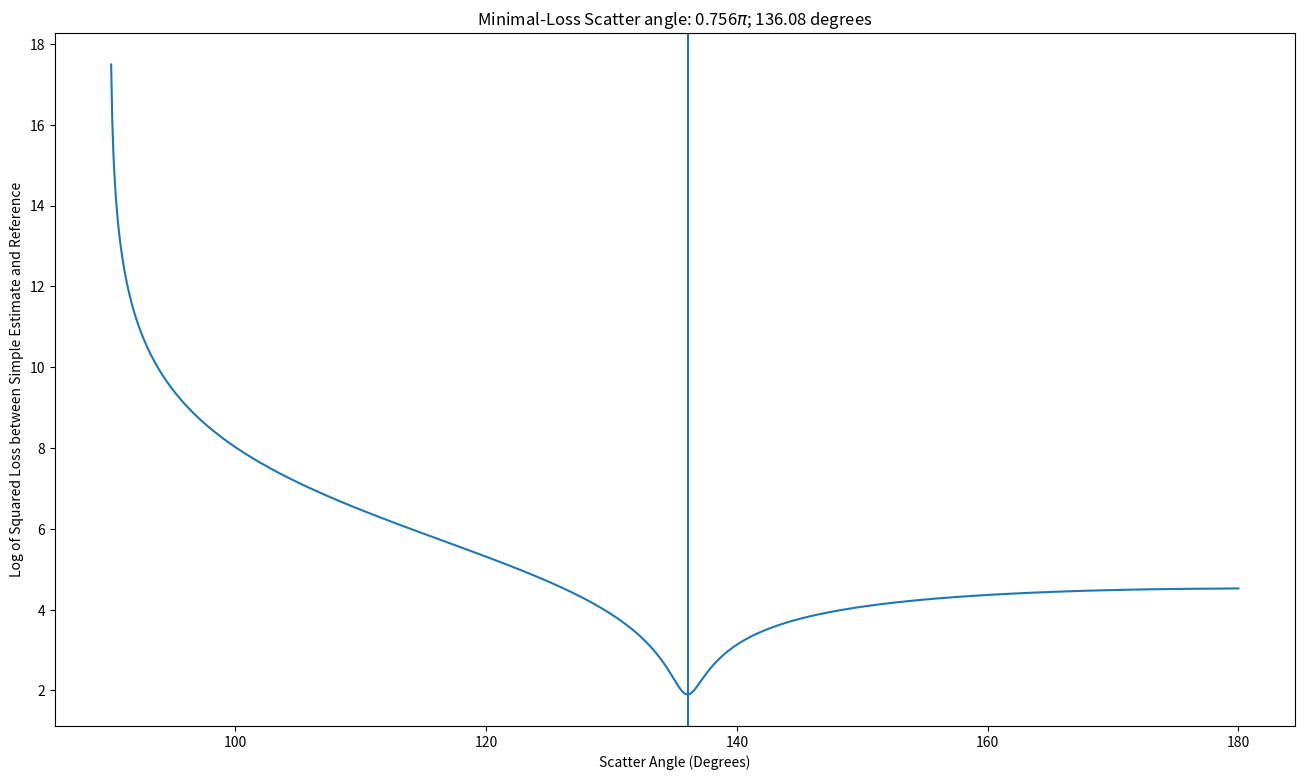

Write the Python code that produced this figure.
%pip install pandas


import matplotlib.pyplot as plt
from matplotlib.patches import Circle
import numpy as np
import typing 

import pandas as pd

modnames= ["H", "D", "He", "Be", "C", "O"]
B_s = np.array([1,0.8888, 0.64, 0.36, 0.2840, 0.2215]) # squared Geometric-Arithmetic Mean Masses (β) for different moderators
N_s = np.array([15., 20., 34., 70., 92., 121.])
N_PAPER_s = np.array([21., 25., 38., 73., 95., 124.])
n_nucleons = np.array([1.,2, 4., 9., 12., 16. ]) # reference:  http://labman.phys.utk.edu/phys222core/modules/m12/nuclear_properties.html
D_s = np.power(n_nucleons, 1/3) + 1 # cube root of # nucleons + 1 

# search space for optimal scatter angle
xdata = np.linspace(np.pi/2.0, np.pi,1001)
rng = np.random.default_rng(seed=318912831)
    

def n_collis(psi, beta, k_f_i_rat= (1.0/2e6)):
    """
    return vector of N collisions for 
    set of Beta values from Reed, 2020 
    
    psi: scattering angle
    beta: squared Geometric-Arithmetic Mean Mass (β) of moderator and neutron: 4*(mM)/(m + M)^2 = 4A/(A+1)^2 (A:atomic number)
    k_f_i_rat: ratio of final to initial kinetic energy (1 eV /20 MeV by default)
    """
    
    log_rat = np.log(k_f_i_rat) # 
    rat = lambda x: 1 -x*(np.cos(psi)**2)  # Equation 8 from reed, 2020
    kprepost = np.apply_along_axis(func1d=rat, axis=0, arr=beta)
    return log_rat/np.log(kprepost)

def collis_loss(psi, beta=B_s, ref=N_s): 
    """
    for single psi value, return loss over beta vectors
    """
    return np.linalg.norm(n_collis(psi, beta) - ref)
    

fig, ax = plt.subplots(figsize = (16,9))
ax.plot(180*xdata/np.pi, [np.log(collis_loss(x)) for x in xdata])
ax.set_ylabel("Log of Squared Loss between Simple Estimate and Reference")
ax.set_xlabel("Scatter Angle (Degrees)")
min_value = np.argmin([np.log(collis_loss(x)) for x in xdata])
ax.axvline(180*xdata[min_value]/np.pi)
ax.set_title(f"Minimal-Loss Scatter angle: {xdata[min_value]/np.pi}$\pi$; {180*xdata[min_value]/np.pi} degrees")

fig, ax = plt.subplots(figsize = (16,9))
ax.plot(B_s, N_s)
ax.plot(B_s, N_PAPER_s)
ax.plot(B_s, np.round(n_collis(xdata[min_value],B_s)))
ax.set_ylabel("# Collisions")
ax.set_xlabel("Squared Geometric-Arithmetic Mean Mass (β)\n Lower = More Massive Moderator")
ax.legend(['Reference', 'Reed, 2020', 'Least-Squares'])
ax.set_title(f"Estimates of # Collisions Required for Thermalization ")
# ax.set_yscale('log')
plt.show()
plt.close()

np.round(n_collis(xdata[min_value],B_s))

# Function 1: generate random incidence angle
def random_incidence(nrr_sd_rat=1e-6, rng=rng):
    """
    computes angle range using arctan(neutron radius / source distance)
    nrr_sd_rat: float = neutron radius to source distance ratio; 
    
    """
   
    max_angle = np.arctan(nrr_sd_rat)
    rand_angle = rng.uniform(-max_angle, max_angle)
    b = (1./nrr_sd_rat)*np.tan(rand_angle)
    return b 




def circle_plot(D=2, to_plot=False, use_angle=False, ratio=1e-6, rng=rng):
    """
    Identify scatter angle and 
    Plot schematic collision between neutron and moderator nucleus in a random collision
    D: average radius of moderator nucleus and neutron, in units of neutron radii
    to_plot: boolean of whether to generate a plot
    use_angle: choose impact parameter (offset between neutron and moderator center of mass) based on random collision angle, not random place on moderator diameter
    ratio (when use_angle=True): distance (in neutron radii) between neutron source and moderator nucleus
    """
    # generate random impact parameter
    random_place = rng.uniform(-1,1)
    nuc_rad = D - 1 # nuclear radius is expressed in terms of neutron radii
    b = random_incidence(ratio)*D if use_angle else random_place*D 
    scatter_angle = np.arcsin(b/D) #  r+R = 1 + nuc_Rad = D
    #  
    if to_plot:
        fig, ax = plt.subplots()
        ax.set_xlim(-1.8*D, 1.8*D)
        ax.set_ylim(-1.8*D, 1.8*D)
        ax.set_aspect(1)

        ax.add_patch(Circle((0,0),nuc_rad, fill=False))
        ax.add_patch(Circle((-D*np.cos(scatter_angle),b),1, fill=False))
        ax.annotate(xy=(-D*np.cos(scatter_angle),b),xytext=(-D*np.cos(scatter_angle), 0), text="", 
                    arrowprops=dict(arrowstyle="|-|",shrinkA=0, shrinkB=0, alpha=0.4),xycoords='data',textcoords='data')
        ax.arrow(-D*np.cos(scatter_angle),b,2, 0, head_width=0.2)
        ax.arrow(-D*np.cos(scatter_angle),b,-2*np.cos(scatter_angle), 2*np.sin(scatter_angle),head_width=0.2)
        ax.plot(0,0,'.')
        ax.plot(-D*np.cos(scatter_angle),b, '.')
        ax.axline((0,0), (-D*np.cos(scatter_angle),b),ls="--", alpha=0.3)
        ax.annotate(xy=(-D*np.cos(scatter_angle)*1.075,b *1.3), text="$\psi$")
        ax.annotate(xy=(-D*np.cos(scatter_angle)-0.37, b*0.67), text="$b$", alpha=0.4)
        ax.set_title(f"Scatter angle is {np.round((np.pi - abs(scatter_angle))/np.pi,3)}$\pi$ or {np.round(180*(np.pi - abs(scatter_angle))/np.pi)} deg.")
        plt.axis('off')
        plt.show()
        plt.close()
    return np.pi - abs(scatter_angle)

results_dictionary = {}
for idx, name in enumerate(modnames):
    print("#"*40)
    
    B = B_s[idx]
    D = D_s[idx]
    vals = []
    print(f"{name}: B = {B}")

    for x in range(10000):
        y = circle_plot(D=D, to_plot = (x%2967 == 0), use_angle=False, ratio=0.0001)
        vals.append(y)

    fig, ax = plt.subplots()
    (abs(180*pd.Series(vals)/np.pi)).hist(ax=ax)
    ax.axvline((180*pd.Series(vals)/np.pi).mean(), c= 'orange')
    ax.axvline((180*pd.Series(vals)/np.pi).median(), c= 'green')
    ax.legend(['mean', 'median'])
    ax.set_title("Distribution of scatter angles")
    plt.show()
    plt.close()
    
    fig, ax = plt.subplots()

    pd.Series(vals).apply(lambda x: 1-B*np.cos(x)**2).hist(ax=ax)
    ax.axvline(pd.Series(vals).apply(lambda x: 1-B*np.cos(x)**2).mean(), c= 'orange')
    ax.axvline(pd.Series(vals).apply(lambda x: 1-B*np.cos(x)**2).median(), c= 'green')
    ax.axvline(1-B/2, c="purple")
    ax.set_title(f"Post-collision to pre-collision kinetic energy based on Cosine-squared of scatter angle:\n Moderator: {name}")
    ax.legend(['mean','median','Reed, 2020'])
    plt.show()
    plt.close()
    results_dictionary[name] = {"psi":(180*pd.Series(vals)/np.pi).mean(), "n_collisions": np.round(n_collis(pd.Series(vals).mean(),[B])).item()}

results_dictionary

pd.DataFrame(results_dictionary).T

